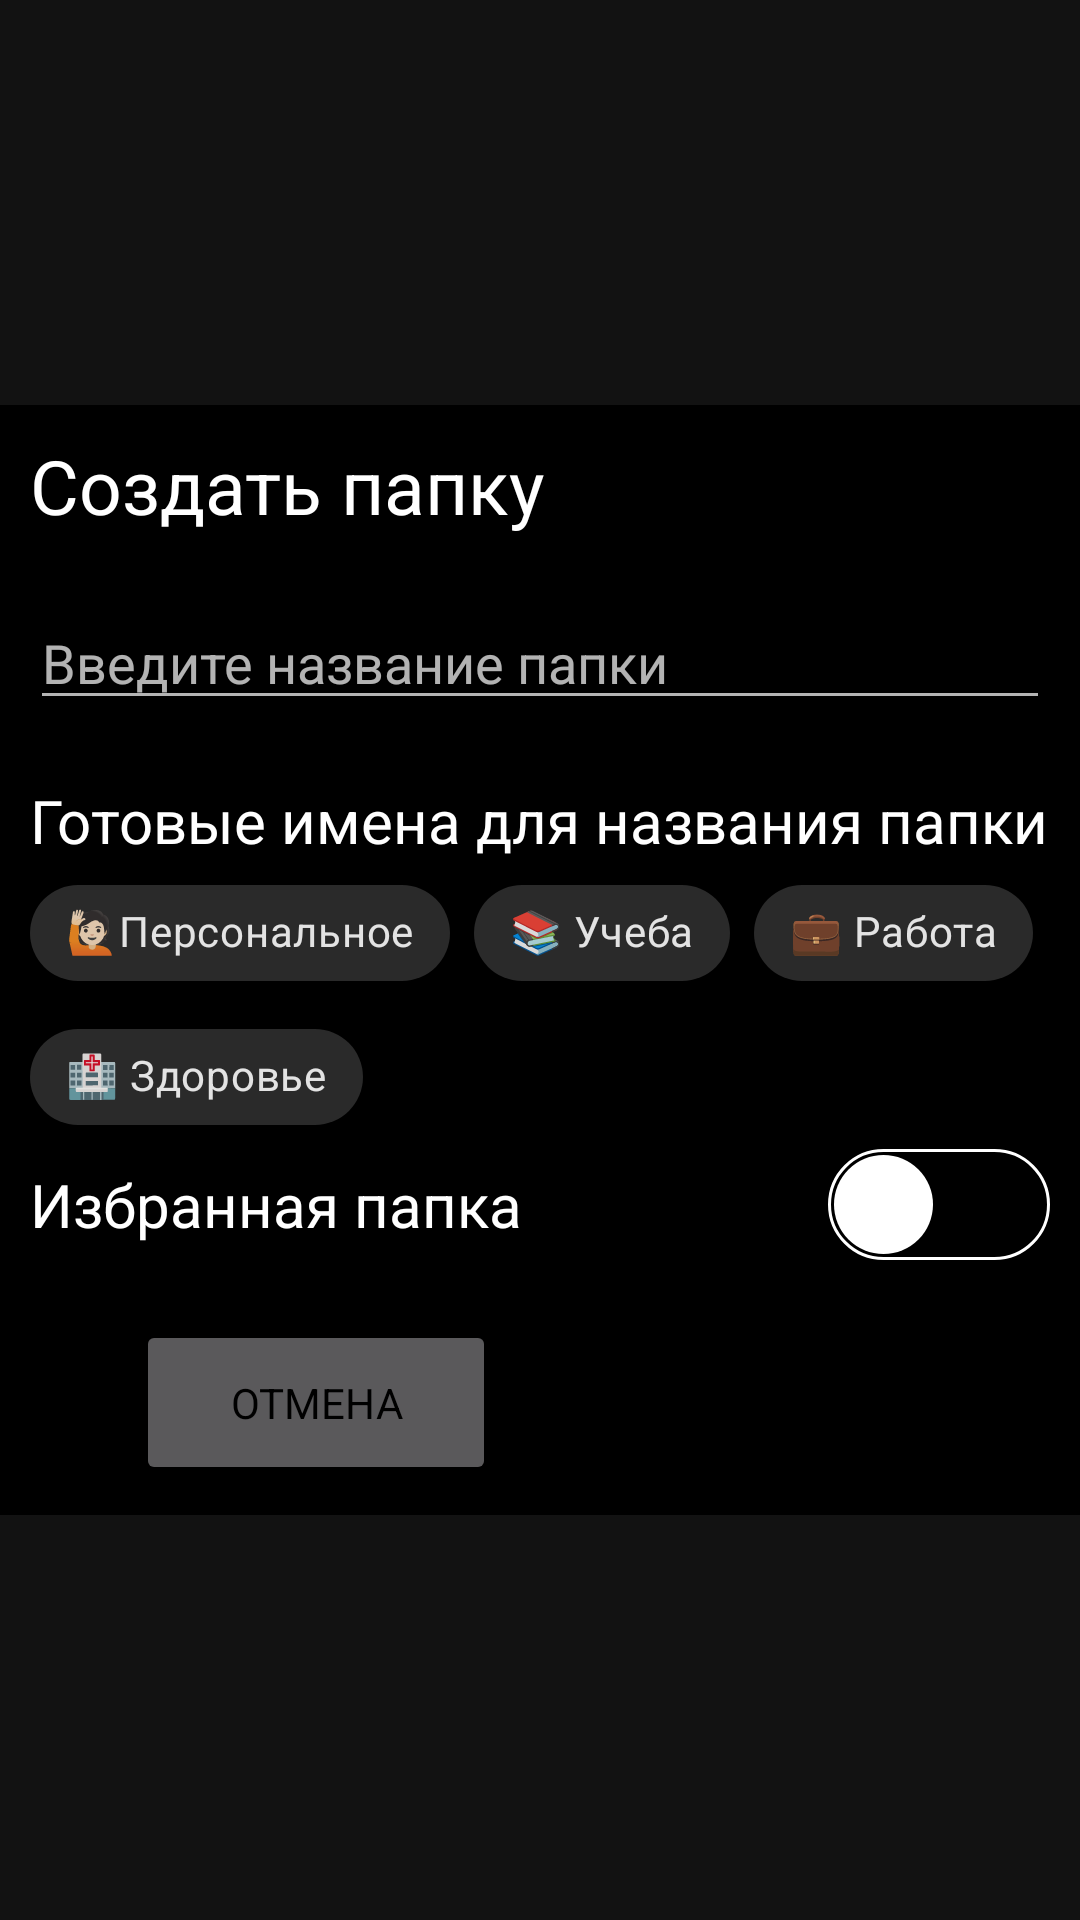

Here is an Android app screen rendered from its layout file. Give the layout XML and the strings, colors and styles it references.
<!-- AndroidManifest.xml: application theme AppTheme -->
<!-- res/layout/create_folder_dialog.xml -->
<?xml version="1.0" encoding="utf-8"?>
<androidx.constraintlayout.widget.ConstraintLayout xmlns:android="http://schemas.android.com/apk/res/android"
    xmlns:app="http://schemas.android.com/apk/res-auto"
    xmlns:tools="http://schemas.android.com/tools"
    android:layout_width="wrap_content"
    android:layout_height="wrap_content"
    android:layout_gravity="center"
    android:clickable="true"
    android:focusable="true">

    <androidx.constraintlayout.widget.ConstraintLayout
        android:id="@+id/mainLayout"
        android:layout_width="wrap_content"
        android:layout_height="wrap_content"
        android:clickable="true"
        android:layout_gravity="center"
        android:background="@color/black"
        android:layout_marginHorizontal="10dp"
        android:padding="10dp"
        android:focusable="true"
        app:layout_constraintBottom_toBottomOf="parent"
        app:layout_constraintEnd_toEndOf="parent"
        app:layout_constraintStart_toStartOf="parent"
        app:layout_constraintTop_toTopOf="parent">

        <TextView
            android:id="@+id/create_folder_name"
            android:layout_width="wrap_content"
            android:layout_height="wrap_content"
            android:paddingBottom="20dp"
            android:text="@string/createFolder"
            android:textColor="@color/white"
            android:textSize="25sp"
            app:layout_constraintEnd_toEndOf="parent"
            app:layout_constraintHorizontal_bias="0.0"
            app:layout_constraintStart_toStartOf="parent"
            app:layout_constraintTop_toTopOf="parent" />

        <EditText
            android:id="@+id/folder_name_input"
            android:layout_width="0dp"
            android:layout_height="wrap_content"
            android:gravity="start"
            android:hint="@string/write_folder_name"
            android:maxLines="1"
            android:textColorHighlight="@color/gray"
            android:textCursorDrawable="@null"
            app:layout_constraintEnd_toEndOf="parent"
            app:layout_constraintStart_toStartOf="parent"
            app:layout_constraintTop_toBottomOf="@+id/create_folder_name" />

        <TextView
            android:id="@+id/ready_name_folder"
            android:layout_width="wrap_content"
            android:layout_height="wrap_content"
            android:layout_marginVertical="20dp"
            android:text="@string/readyNameFolders"
            android:textColor="@color/white"
            android:textSize="20sp"
            app:layout_constraintEnd_toEndOf="parent"
            app:layout_constraintHorizontal_bias="0.0"
            app:layout_constraintStart_toStartOf="parent"
            app:layout_constraintTop_toBottomOf="@+id/folder_name_input" />

        <com.google.android.material.chip.ChipGroup
            android:id="@+id/chipGroup"
            android:layout_width="match_parent"
            android:layout_height="wrap_content"
            android:animateLayoutChanges="true"
            app:layout_constraintEnd_toEndOf="parent"
            app:layout_constraintStart_toStartOf="parent"
            app:layout_constraintTop_toBottomOf="@+id/ready_name_folder"
            app:singleSelection="true">

            <com.google.android.material.chip.Chip
                android:layout_width="wrap_content"
                android:layout_height="wrap_content"
                android:checkable="true"
                android:text="🙋🏻‍️Персональное" />

            <com.google.android.material.chip.Chip
                android:layout_width="wrap_content"
                android:layout_height="wrap_content"
                android:checkable="true"
                android:text="📚 Учеба" />

            <com.google.android.material.chip.Chip
                android:layout_width="wrap_content"
                android:layout_height="wrap_content"
                android:checkable="true"
                android:text="💼 Работа" />

            <com.google.android.material.chip.Chip
                android:layout_width="wrap_content"
                android:layout_height="wrap_content"
                android:checkable="true"
                android:text="🏥 Здоровье" />
        </com.google.android.material.chip.ChipGroup>

        <Switch
            android:id="@+id/isFavoriteSwitch"
            android:layout_width="0dp"
            android:layout_height="wrap_content"
            android:text="@string/favorite_folder"
            android:textSize="20sp"
            android:thumb="@drawable/custom_switch_thumb"
            android:track="@drawable/custom_switch_track"
            app:layout_constraintEnd_toEndOf="parent"
            app:layout_constraintStart_toStartOf="parent"
            app:layout_constraintTop_toBottomOf="@+id/chipGroup" />

        <LinearLayout
            android:layout_width="350dp"
            android:layout_height="wrap_content"
            android:gravity="center"
            android:paddingHorizontal="40dp"
            android:paddingTop="20dp"
            app:layout_constraintEnd_toEndOf="parent"
            app:layout_constraintStart_toStartOf="parent"
            app:layout_constraintTop_toBottomOf="@+id/isFavoriteSwitch">

            <Button
                android:id="@+id/cancel_button"
                android:layout_width="120dp"
                android:layout_height="55dp"
                android:text="@string/cancel" />

            <Button
                android:id="@+id/confirm_button"
                android:layout_width="120dp"
                android:layout_height="55dp"
                android:layout_marginStart="30dp"
                android:background="@drawable/all_rounded_corners"
                android:text="@string/createFolder" />
        </LinearLayout>
    </androidx.constraintlayout.widget.ConstraintLayout>

</androidx.constraintlayout.widget.ConstraintLayout>
<!-- resources referenced by this layout -->
<resources>
  <color name="black">#FF000000</color>
  <color name="gray">#9C9C9C</color>
  <color name="white">#FFFFFFFF</color>
  <!-- drawable all_rounded_corners (drawable) -->
  <?xml version="1.0" encoding="utf-8"?>
  <selector
      android:shape="rectangle"
      xmlns:android="http://schemas.android.com/apk/res/android">
      <solid android:color="#1bc0a7" />
      <corners android:radius="17dp" />
  </selector>
  <!-- drawable custom_switch_track (drawable) -->
  <?xml version="1.0" encoding="utf-8"?>
  <shape android:shape="rectangle"
      android:visible="true"
      android:dither="true"
      android:useLevel="false"
      xmlns:android="http://schemas.android.com/apk/res/android">
      <solid android:color="@color/black_overlay"/>
      <corners
          android:radius="20dp"/>
      <size
          android:width="50dp"
          android:height="26dp" />
      <stroke android:color="@color/white"
          android:width="1dp"/>
  </shape>
  <string name="cancel">Отмена</string>
  <string name="createFolder">Создать папку</string>
  <string name="favorite_folder">Избранная папка</string>
  <string name="readyNameFolders">Готовые имена для названия папки</string>
  <string name="write_folder_name">Введите название папки</string>
  <style name="AppTheme" parent="Theme.MaterialComponents">
  
          <item name="android:windowIsTranslucent">true</item>
          <item name="colorPrimary">@color/purple_500</item>
          <item name="colorPrimaryDark">@color/purple_700</item>
          <item name="colorAccent">@color/black</item>
          
          <item name="colorSecondary">@color/teal_200</item>
          <item name="colorSecondaryVariant">@color/teal_700</item>
          <item name="colorOnSecondary">@color/black</item>
          
          <item name="android:statusBarColor">@color/black</item>
          
          <item name="windowNoTitle">true</item>
          <item name="android:windowContentTransitions">true</item>
  
          
          <item name="android:textColor">@color/black</item>
  
          <item name="fontFamily">@font/neue_montreal_regular</item>
  
          <item name="bottomSheetDialogTheme">@style/AppBottomSheetDialogTheme</item>
      </style>
  <color name="black_overlay">#BF000000</color>
  <color name="purple_500">#FF6200EE</color>
  <color name="purple_700">#FF3700B3</color>
  <color name="teal_200">#FF03DAC5</color>
  <color name="teal_700">#FF018786</color>
  <style name="AppBottomSheetDialogTheme" parent="Theme.Design.Light.BottomSheetDialog">
          <item name="bottomSheetStyle">@style/AppModelStyle</item>
      </style>
  <style name="AppModelStyle" parent="Widget.Design.BottomSheet.Modal">
          <item name="android:background">@drawable/rounded_bottom_sheet_dialog</item>
      </style>
  <!-- drawable rounded_bottom_sheet_dialog (drawable) -->
  <?xml version="1.0" encoding="utf-8"?>
  <shape xmlns:android="http://schemas.android.com/apk/res/android"
      android:shape="rectangle">
      <solid android:color="@color/background131313" />
  
      <corners android:topLeftRadius="25dp" android:topRightRadius="25dp" />
  </shape>
  <color name="background131313">#131313</color>
</resources>
